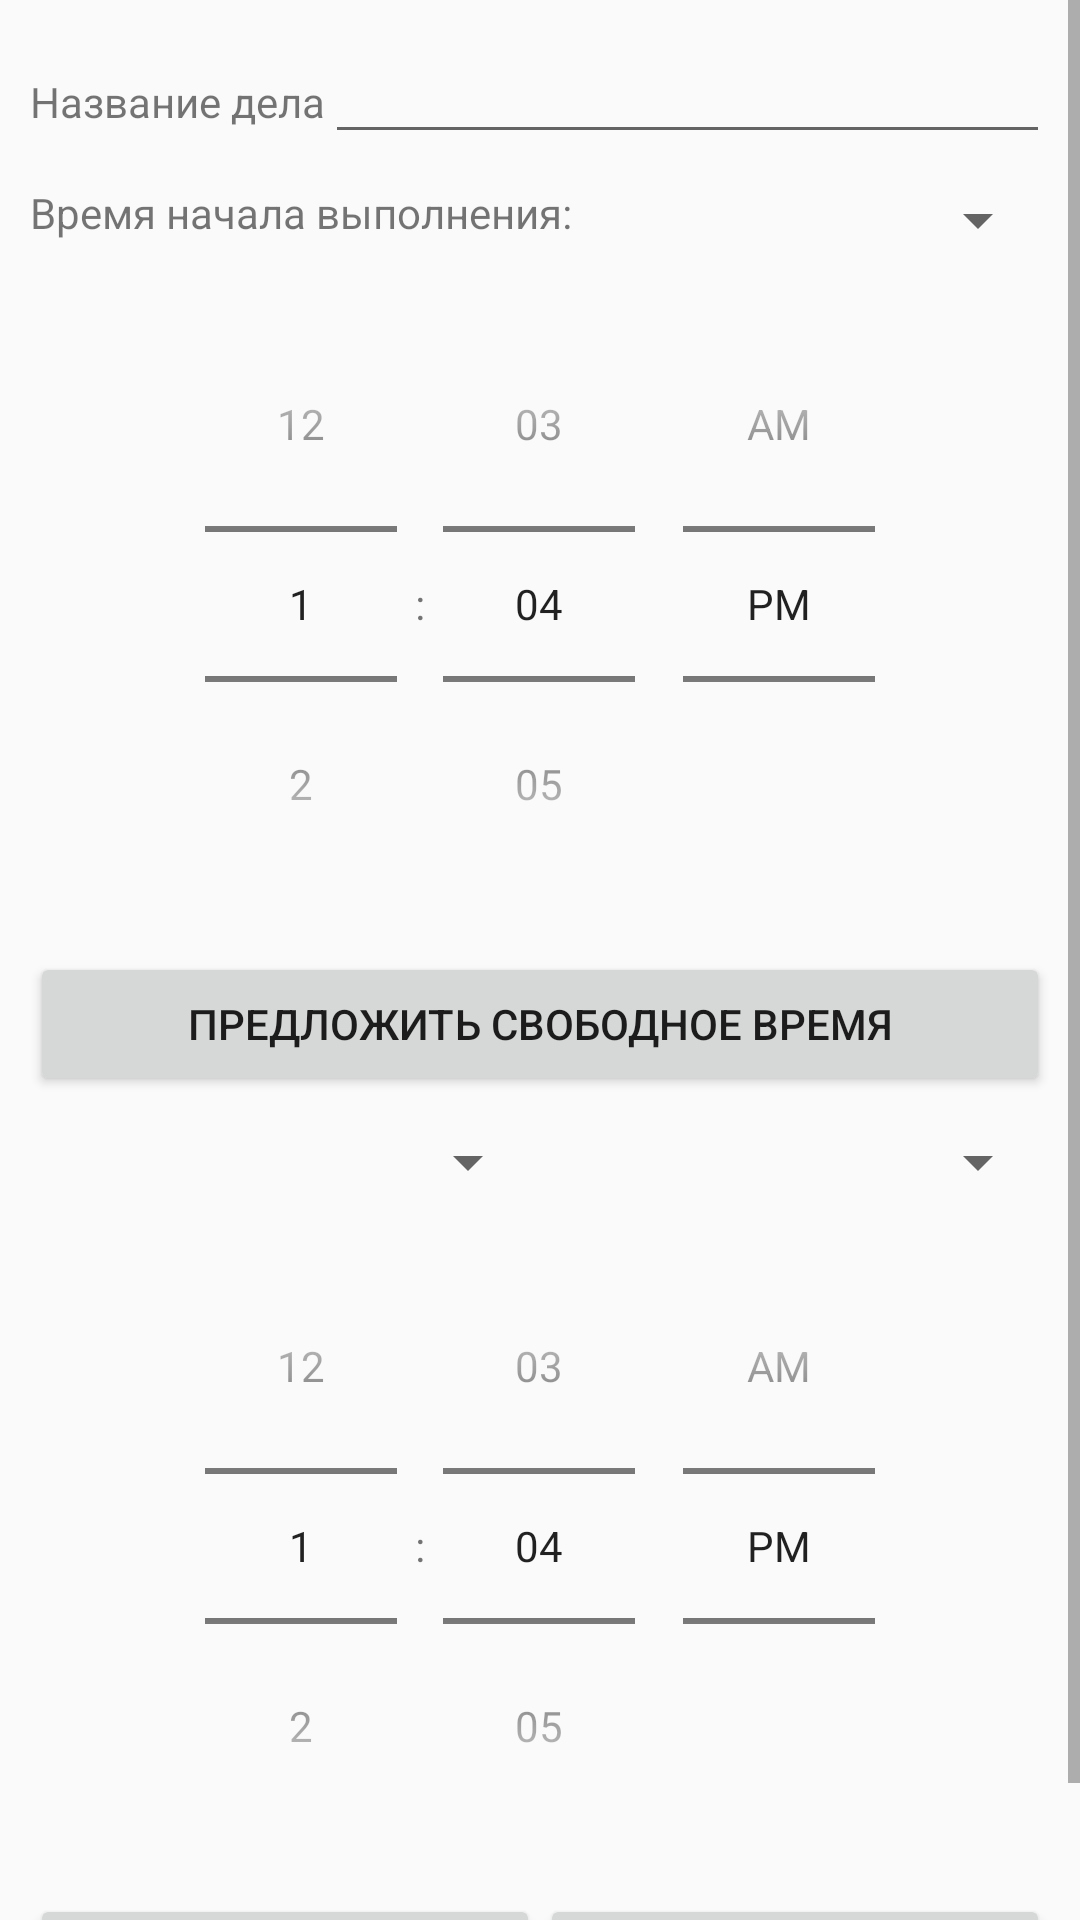

Produce the Android XML layout that renders to this screen, including the resource entries it uses.
<!-- AndroidManifest.xml: activity theme AppTheme.NoActionBar -->
<!-- res/layout/activity_task.xml -->
<?xml version="1.0" encoding="utf-8"?>
<ScrollView
        xmlns:android="http://schemas.android.com/apk/res/android"
        xmlns:app="http://schemas.android.com/apk/res-auto"
        xmlns:tools="http://schemas.android.com/tools"
        android:layout_width="match_parent"
        android:layout_height="match_parent"
        tools:context=".TaskActivity">
    <LinearLayout
            android:orientation="vertical"
            android:layout_width="match_parent"
            android:layout_height="wrap_content"
            android:showDividers="middle"
            android:divider="@drawable/empty_tall_divider"
            android:padding="10dp"
            android:id="@+id/linearLayout">

        <LinearLayout android:layout_width="match_parent"
                      android:layout_height="wrap_content"
                      android:orientation="horizontal"
                      >
            <TextView
                    android:layout_width="wrap_content"
                    android:layout_height="wrap_content"
                    android:text="@string/task_name"
                    android:layout_marginBottom="5dp"/>
            <EditText
                    android:layout_width="wrap_content"
                    android:layout_height="wrap_content"
                    android:inputType="textPersonName"
                    android:text=""
                    android:ems="10"
                    android:id="@+id/editTaskName" android:layout_weight="1"/>

        </LinearLayout>

        <LinearLayout android:layout_width="match_parent"
                      android:layout_height="wrap_content"
                      android:orientation="horizontal"
        >
            <TextView
                    android:layout_width="wrap_content"
                    android:layout_height="wrap_content"
                    android:text="@string/start_time"
                    android:layout_marginBottom="5dp"/>

            <Spinner
                    android:id="@+id/start_spinner"
                    android:layout_width="match_parent"
                    android:layout_height="wrap_content"
                    android:layout_marginLeft="10dp"
                    android:prompt="@string/spinner_title"/>
        </LinearLayout>

        <TimePicker android:id="@+id/tp_start"
                    android:layout_width="match_parent"
                    android:timePickerMode="spinner"
                    android:layout_height="wrap_content" >
        </TimePicker>

        <Button android:layout_width="match_parent"
                android:layout_height="wrap_content"
                android:text="@string/offer_free_time" android:id="@+id/offer_free_time_button"
                android:onClick="onClickOfferFreeTime"/>

        <LinearLayout android:layout_width="match_parent"
                      android:layout_height="wrap_content"
                      android:orientation="horizontal"
        >
            <Spinner
                    android:id="@+id/time_end_spinner"
                    android:layout_width="0dp"
                    android:layout_weight=".50"
                    android:layout_height="wrap_content"
                    android:layout_marginLeft="10dp"
                    android:prompt="@string/spinner_title"/>

            <Spinner
                    android:id="@+id/end_spinner"
                    android:layout_width="0dp"
                    android:layout_weight=".50"
                    android:layout_height="wrap_content"
                    android:layout_marginLeft="10dp"
                    android:prompt="@string/spinner_title"/>
        </LinearLayout>

        <TimePicker android:id="@+id/tp_end"
                    android:layout_width="match_parent"
                    android:layout_height="wrap_content"
                    android:timePickerMode="spinner">
        </TimePicker>

        <LinearLayout android:layout_width="match_parent"
                      android:layout_height="wrap_content"
                      android:orientation="horizontal"
        >
            <Button android:layout_width="0dp"
                    android:layout_weight=".50"
                    android:layout_height="wrap_content"
                    android:text="@string/create" android:onClick="onClickCreateButton"/>
            <Button android:layout_width="0dp"
                    android:layout_weight=".50"
                    android:layout_height="wrap_content"
                    android:text="@string/cancel"
                    android:onClick="onClickCancelButton"/>
        </LinearLayout>


    </LinearLayout>

</ScrollView >
<!-- resources referenced by this layout -->
<resources>
  <!-- drawable empty_tall_divider (drawable) -->
  <?xml version="1.0" encoding="utf-8"?>
  <shape xmlns:android="http://schemas.android.com/apk/res/android">
      <size
              android:height="10dp"
              android:width="0dp"/>
  </shape>
  <string name="cancel">Отмена</string>
  <string name="create">Создать</string>
  <string name="offer_free_time">Предложить свободное время</string>
  <string name="spinner_title">Title</string>
  <string name="start_time">Время начала выполнения:</string>
  <string name="task_name">Название дела</string>
  <style name="AppTheme.NoActionBar">
          <item name="windowActionBar">false</item>
          <item name="windowNoTitle">true</item>
      </style>
</resources>
